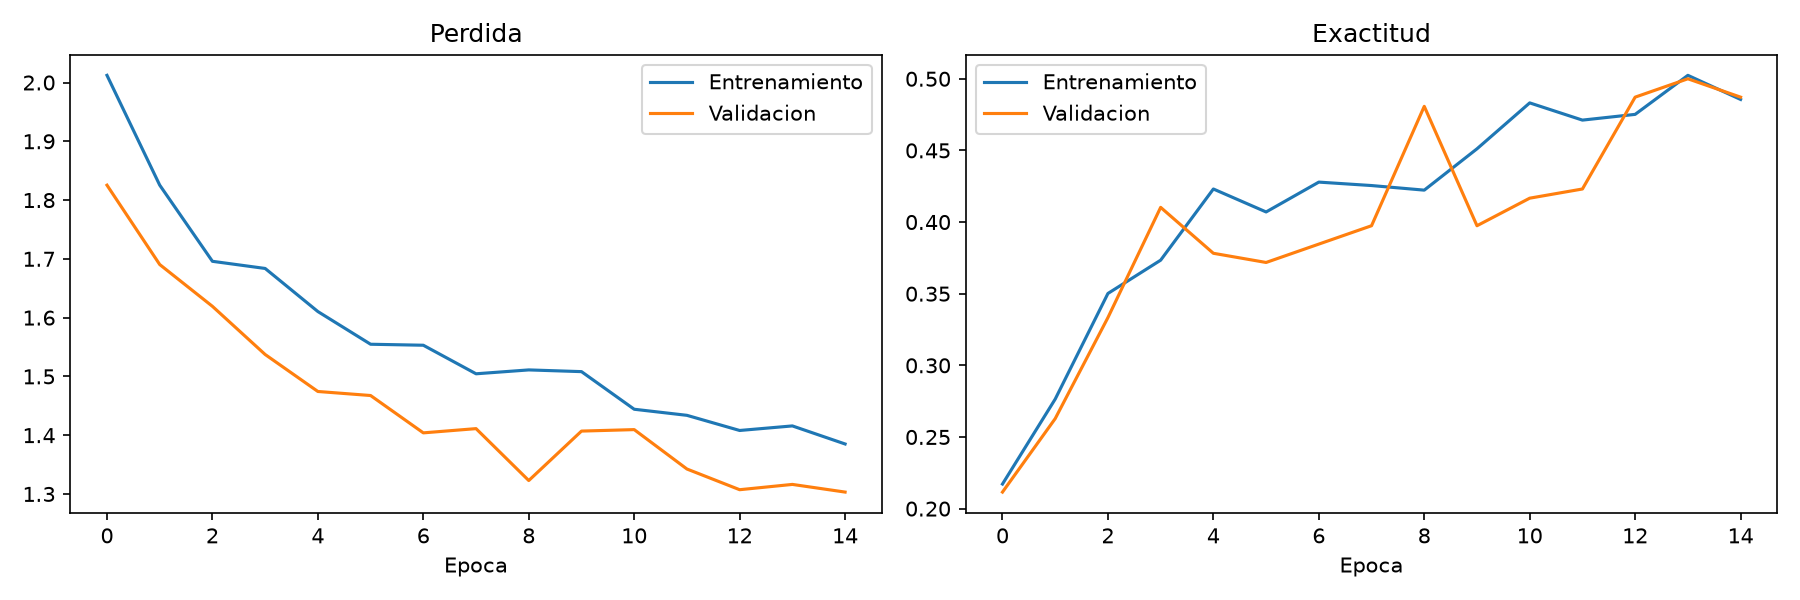

Source data for this figure (header and first rows):
accuracy, loss, val_accuracy, val_loss, learning_rate
0.2171, 2.012, 0.2115, 1.825, 9.999999747378752e-05
0.2764, 1.825, 0.2628, 1.69, 9.999999747378752e-05
0.3502, 1.696, 0.3333, 1.619, 9.999999747378752e-05
0.3734, 1.684, 0.4103, 1.537, 9.999999747378752e-05
0.4231, 1.61, 0.3782, 1.474, 9.999999747378752e-05
0.4071, 1.555, 0.3718, 1.467, 9.999999747378752e-05
0.4279, 1.553, 0.3846, 1.404, 9.999999747378752e-05
0.4255, 1.504, 0.3974, 1.411, 9.999999747378752e-05
0.4223, 1.511, 0.4808, 1.323, 9.999999747378752e-05
0.4511, 1.508, 0.3974, 1.407, 9.999999747378752e-05
0.4832, 1.444, 0.4167, 1.41, 9.999999747378752e-05
0.4712, 1.434, 0.4231, 1.342, 9.999999747378752e-05
0.4752, 1.408, 0.4872, 1.307, 4.999999873689376e-05
0.5024, 1.416, 0.5, 1.316, 4.999999873689376e-05
0.4856, 1.385, 0.4872, 1.303, 4.999999873689376e-05
